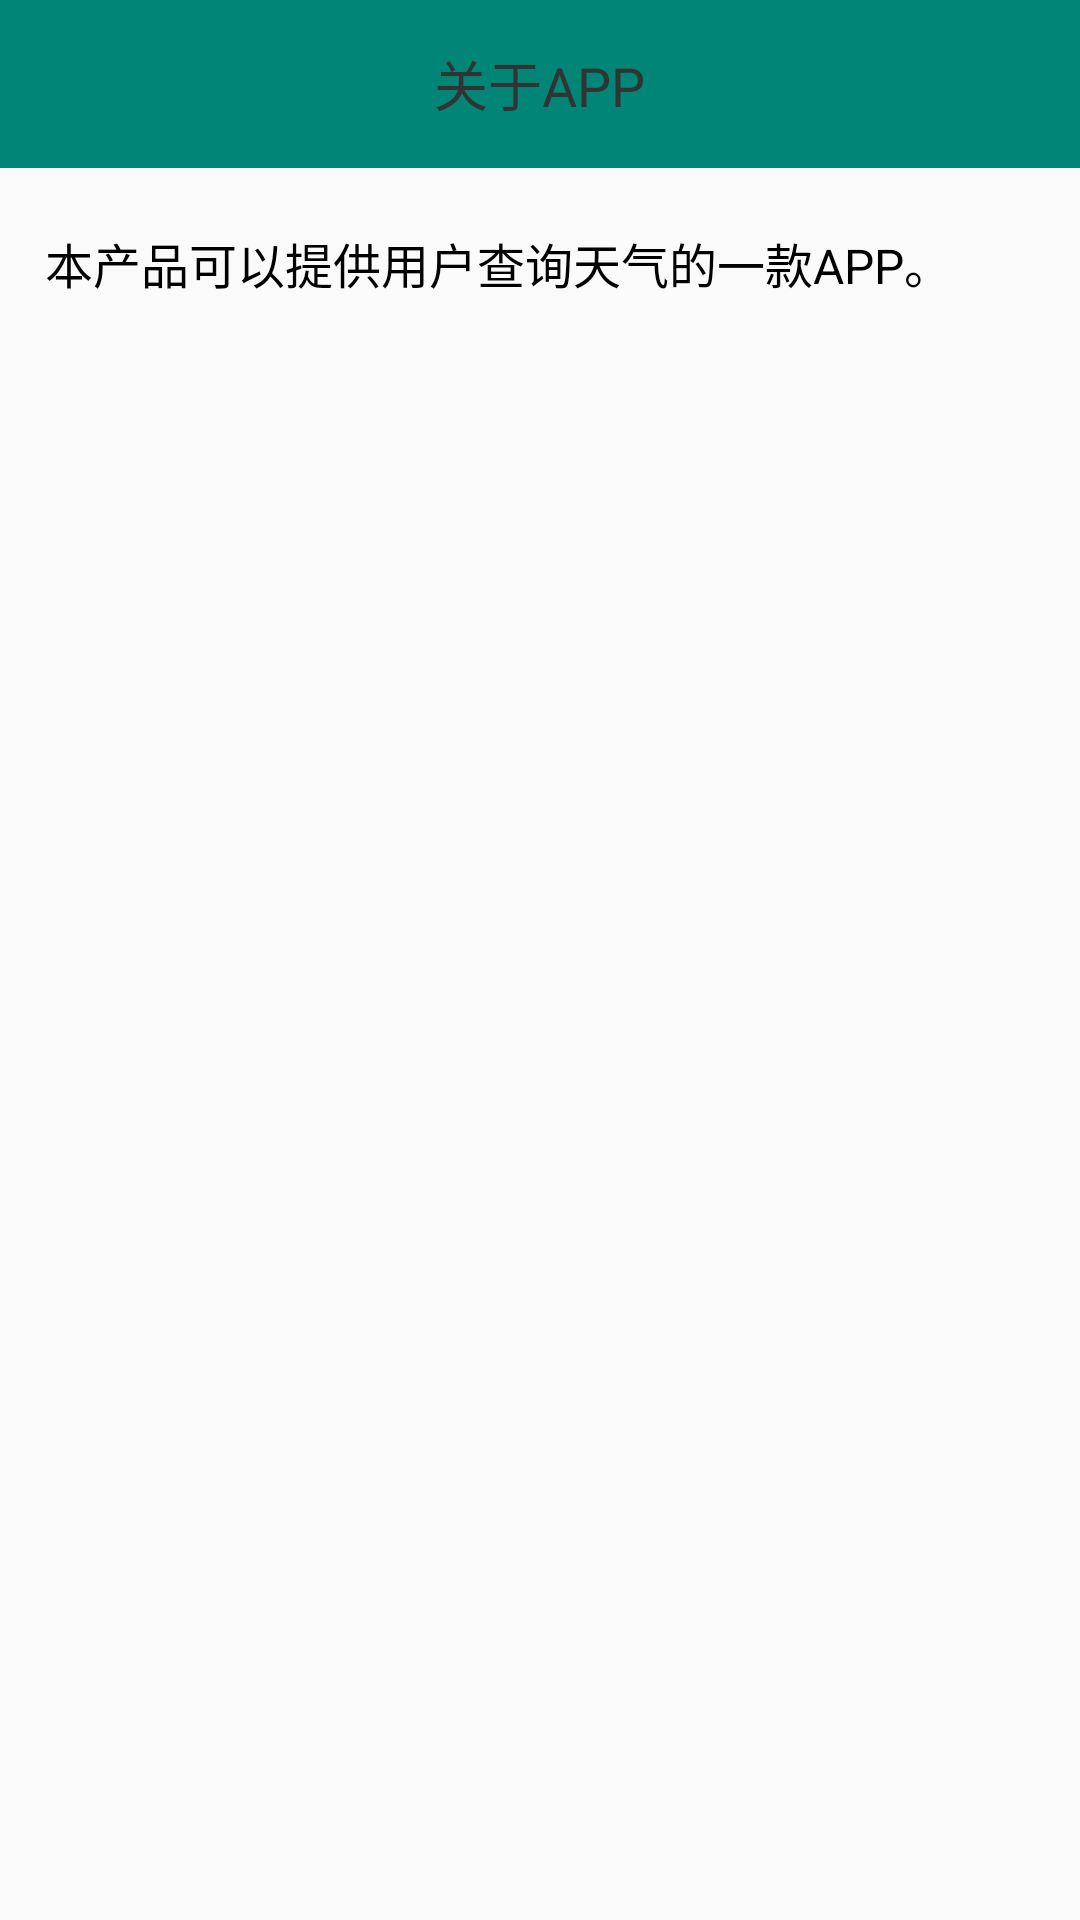

Here is an Android app screen rendered from its layout file. Give the layout XML and the strings, colors and styles it references.
<!-- AndroidManifest.xml: application theme AppTheme -->
<!-- res/layout/activity_about.xml -->
<?xml version="1.0" encoding="utf-8"?>
<LinearLayout xmlns:android="http://schemas.android.com/apk/res/android"
    xmlns:app="http://schemas.android.com/apk/res-auto"
    android:orientation="vertical"
    android:layout_width="match_parent"
    android:layout_height="match_parent">
    <androidx.appcompat.widget.Toolbar
        android:fitsSystemWindows="true"
        app:titleMargin="0dp"
        android:background="@color/colorPrimary"
        app:contentInsetEnd="0dp"
        app:contentInsetStart="0dp"
        android:layout_width="match_parent"
        android:layout_height="wrap_content">
        <RelativeLayout
            android:layout_width="match_parent"
            android:layout_height="wrap_content">
            <RelativeLayout
                android:layout_marginLeft="15dp"
                android:id="@+id/rl_back"
                android:layout_width="30dp"
                android:layout_height="30dp">
                <ImageView
                    android:layout_centerVertical="true"
                    android:background="@mipmap/icon_back_black"
                    android:layout_width="10dp"
                    android:layout_height="18dp"/>
            </RelativeLayout>
            <TextView
                android:layout_centerInParent="true"
                android:gravity="center"
                android:text="关于APP"
                android:textColor="#333333"
                android:textSize="18sp"
                android:layout_width="wrap_content"
                android:layout_height="wrap_content"/>
        </RelativeLayout>
    </androidx.appcompat.widget.Toolbar>
    <TextView
        android:layout_marginLeft="15dp"
        android:layout_marginRight="15dp"
        android:layout_marginTop="20dp"
        android:id="@+id/yv"
        android:textSize="16sp"
        android:textColor="#000"
        android:text="本产品可以提供用户查询天气的一款APP。"
        android:layout_width="match_parent"
        android:layout_height="wrap_content"/>
</LinearLayout>
<!-- resources referenced by this layout -->
<resources>
  <color name="colorPrimary">#008577</color>
  <style name="AppTheme" parent="Theme.AppCompat.Light.NoActionBar">
          
          <item name="colorPrimary">@color/colorPrimary</item>
          <item name="colorPrimaryDark">@color/colorPrimaryDark</item>
          <item name="colorAccent">@color/colorAccent</item>
      </style>
  <color name="colorPrimaryDark">#00574B</color>
  <color name="colorAccent">#D81B60</color>
</resources>
